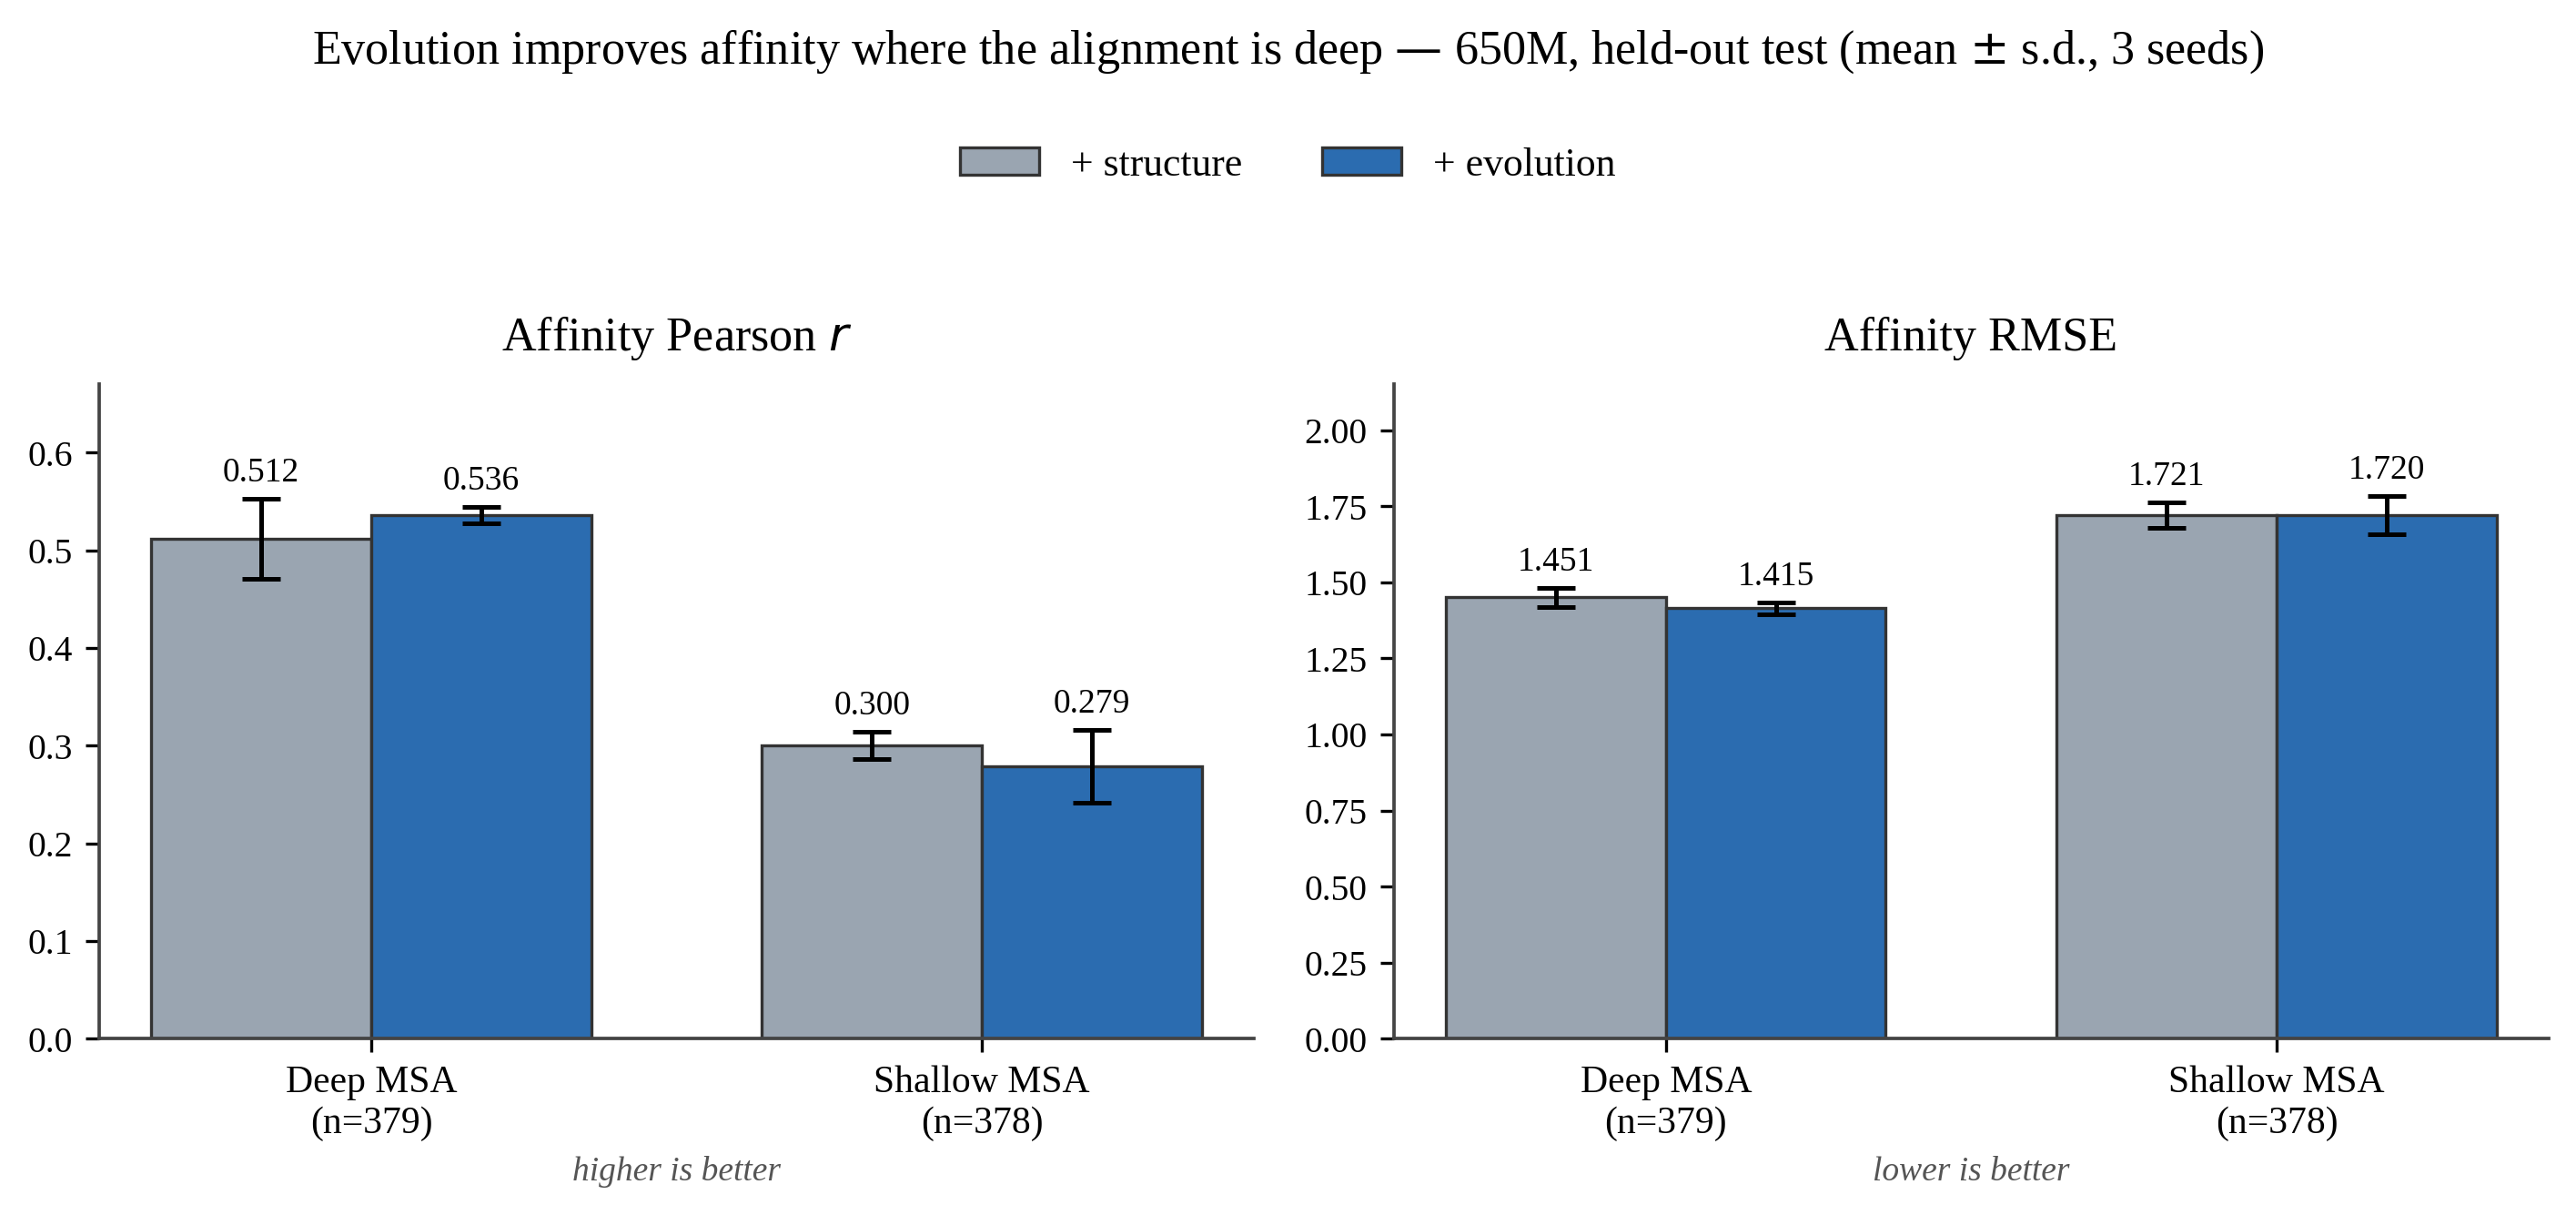

Recreate this plot in Python.
#!/usr/bin/env python3
"""Phase 5 B2 figure: evolution helps where the MSA is deep (affinity, 650M, held-out test).
Grouped bars: deep vs shallow MSA, + structure vs + evolution, with real error bars.
Serif type; no names embedded."""
import numpy as np, matplotlib
matplotlib.use("Agg")
import matplotlib.pyplot as plt
from matplotlib import font_manager
for p in ["/usr/share/fonts/truetype/liberation/LiberationSerif-Regular.ttf",
          "/usr/share/fonts/truetype/liberation/LiberationSerif-Bold.ttf",
          "/usr/share/fonts/truetype/liberation/LiberationSerif-Italic.ttf"]:
    font_manager.fontManager.addfont(p)
plt.rcParams.update({"font.family": "serif",
                     "font.serif": ["Liberation Serif", "Times New Roman", "DejaVu Serif"],
                     "font.size": 12, "axes.linewidth": 0.9, "axes.edgecolor": "#444444"})

groups = ["Deep MSA\n(n=379)", "Shallow MSA\n(n=378)"]
struct_c, evo_c = "#9aa5b1", "#2b6cb0"
# real values from agg_stratified.py
pear = dict(struct_m=[0.512, 0.300], struct_s=[0.041, 0.014],
            evo_m=[0.536, 0.279],   evo_s=[0.008, 0.037])
rmse = dict(struct_m=[1.451, 1.721], struct_s=[0.031, 0.042],
            evo_m=[1.415, 1.720],   evo_s=[0.019, 0.063])

fig, axes = plt.subplots(1, 2, figsize=(9.6, 4.4))
x = np.arange(2); w = 0.36
for ax, (title, D, hi) in zip(axes,
        [("Affinity Pearson $r$", pear, True), ("Affinity RMSE", rmse, False)]):
    b1 = ax.bar(x - w/2, D["struct_m"], w, yerr=D["struct_s"], capsize=5,
                color=struct_c, edgecolor="#333", linewidth=0.8, label="+ structure",
                error_kw=dict(elinewidth=1.2, capthick=1.2))
    b2 = ax.bar(x + w/2, D["evo_m"], w, yerr=D["evo_s"], capsize=5,
                color=evo_c, edgecolor="#333", linewidth=0.8, label="+ evolution",
                error_kw=dict(elinewidth=1.2, capthick=1.2))
    for bars, m, s in ((b1, D["struct_m"], D["struct_s"]), (b2, D["evo_m"], D["evo_s"])):
        for rect, mv, sv in zip(bars, m, s):
            ax.text(rect.get_x() + rect.get_width()/2, mv + sv + 0.02 * max(D["evo_m"]),
                    f"{mv:.3f}", ha="center", va="bottom", fontsize=9)
    ax.set_title(title, fontsize=12.5, pad=9)
    ax.set_xticks(x); ax.set_xticklabels(groups, fontsize=10)
    ax.set_ylim(0, max(max(D["struct_m"]), max(D["evo_m"])) * 1.25)
    ax.tick_params(axis="y", labelsize=9.5)
    ax.spines["top"].set_visible(False); ax.spines["right"].set_visible(False)
    ax.set_xlabel("higher is better" if hi else "lower is better",
                  fontsize=9, color="#555555", style="italic")

handles, labels = axes[0].get_legend_handles_labels()
fig.legend(handles, labels, frameon=False, fontsize=10.5, ncol=2, loc="upper center",
           bbox_to_anchor=(0.5, 0.94))
fig.suptitle("Evolution improves affinity where the alignment is deep — 650M, held-out test (mean $\\pm$ s.d., 3 seeds)",
             fontsize=12.5, y=1.01)
fig.tight_layout(rect=[0, 0, 1, 0.90])
fig.savefig("phase5_stratified.png", dpi=300, bbox_inches="tight")
fig.savefig("phase5_stratified.pdf", bbox_inches="tight")
print("wrote phase5_stratified.png / .pdf")
